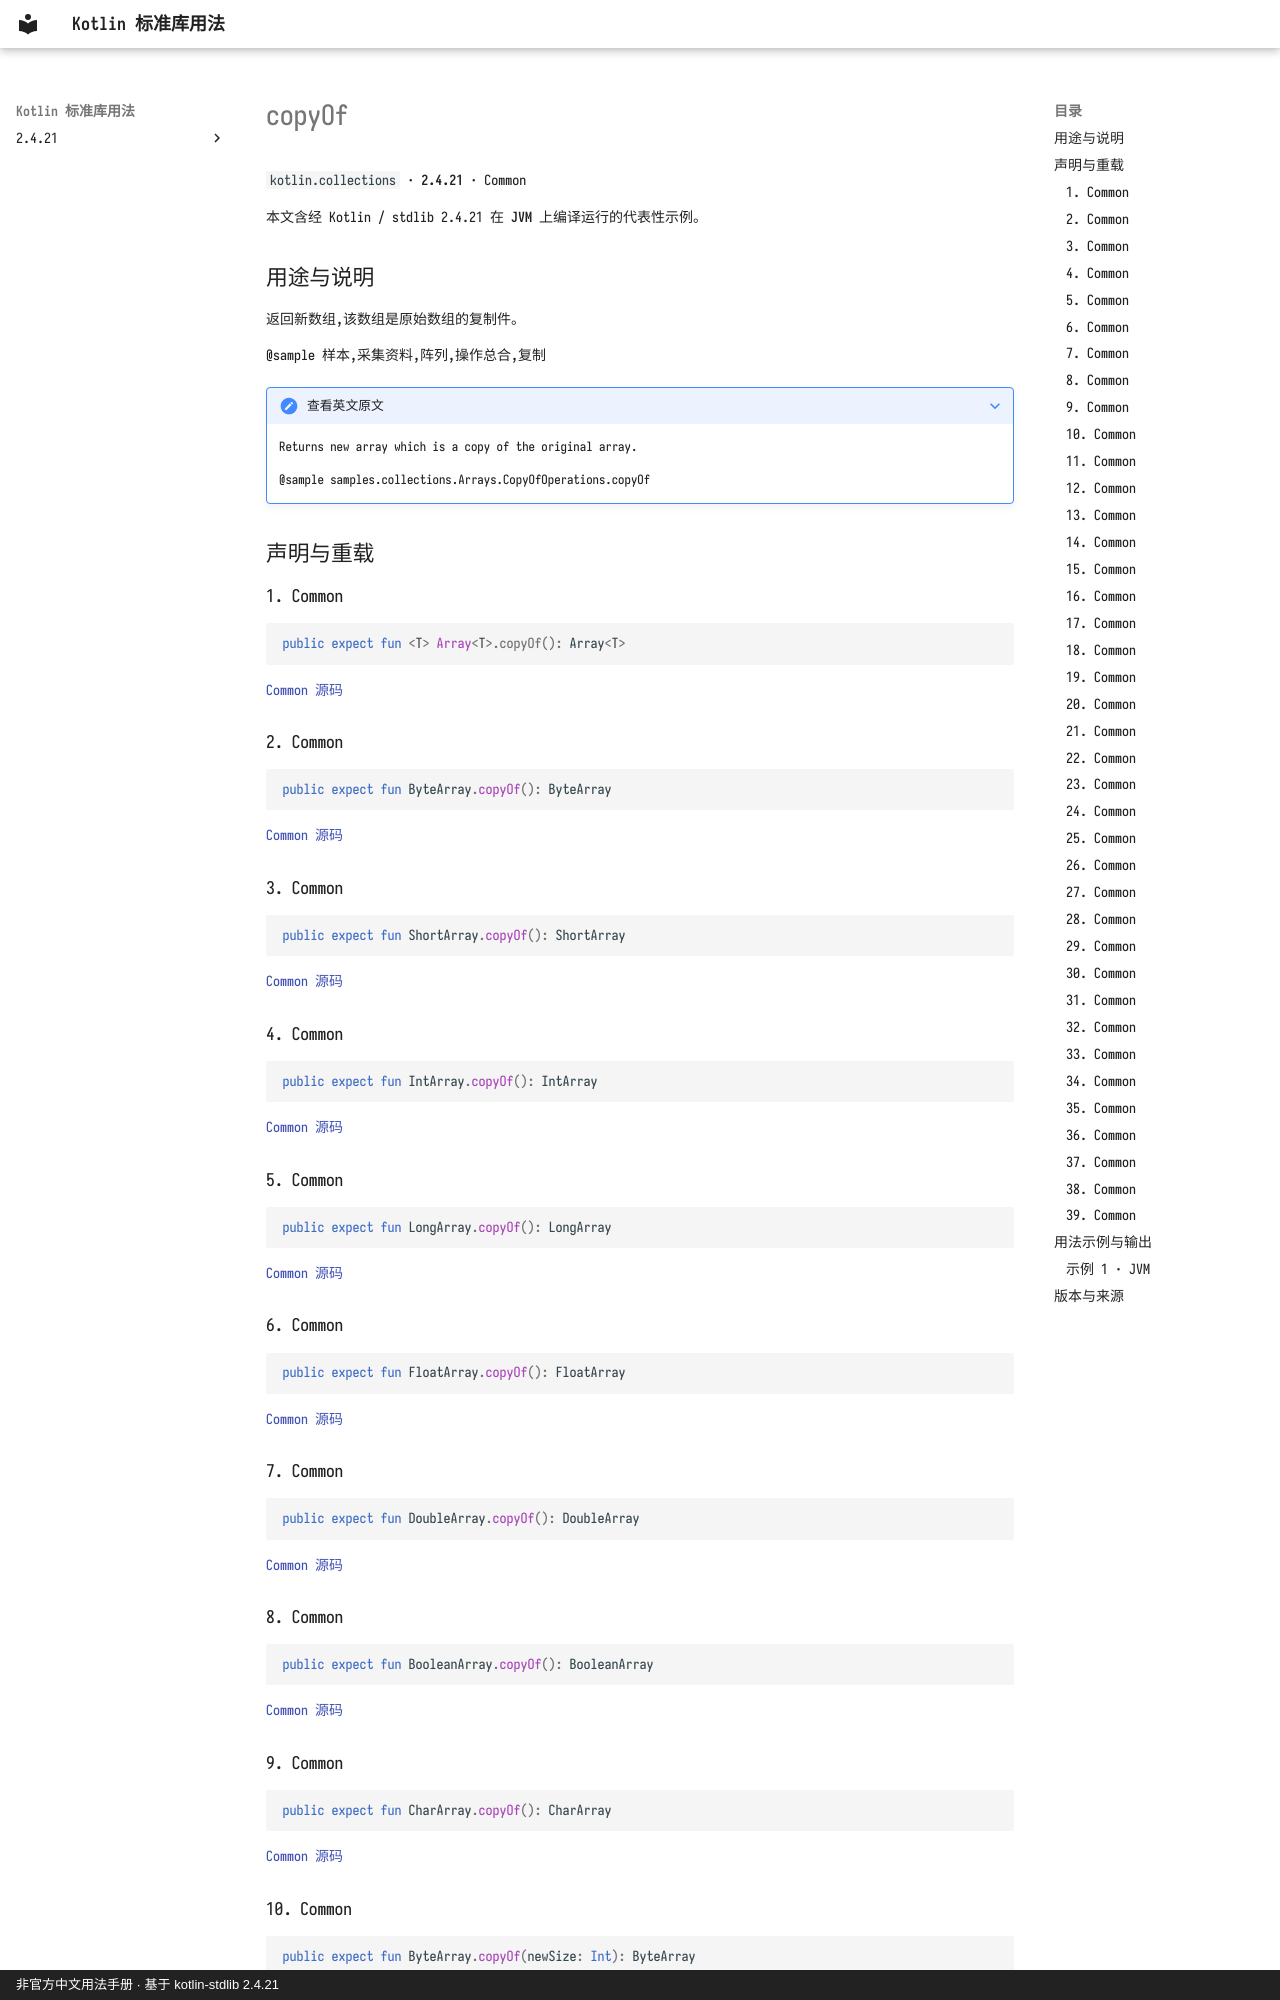

repository: oooooooko/kotlin-stdlib-docs · page: zh/api/kotlin.collections/copyof--431a695c/index.html · generator: mkdocs · copyright: 非官方中文用法手册 · 基于 kotlin-stdlib 2.4.21

# copyOf

`kotlin.collections` · **2.4.21** · Common

本文含经 Kotlin / stdlib 2.4.21 在 **JVM** 上编译运行的代表性示例。

## 用途与说明

返回新数组,该数组是原始数组的复制件。

@sample 样本,采集资料,阵列,操作总合,复制

??? note "查看英文原文"

    Returns new array which is a copy of the original array.
    
    @sample samples.collections.Arrays.CopyOfOperations.copyOf

## 声明与重载

### 1. Common

```kotlin
public expect fun <T> Array<T>.copyOf(): Array<T>
```

[Common 源码](https://github.com/JetBrains/kotlin/blob/v2.4.21/libraries/stdlib/common/src/generated/_Arrays.kt#L8676)

### 2. Common

```kotlin
public expect fun ByteArray.copyOf(): ByteArray
```

[Common 源码](https://github.com/JetBrains/kotlin/blob/v2.4.21/libraries/stdlib/common/src/generated/_Arrays.kt#L8683)

### 3. Common

```kotlin
public expect fun ShortArray.copyOf(): ShortArray
```

[Common 源码](https://github.com/JetBrains/kotlin/blob/v2.4.21/libraries/stdlib/common/src/generated/_Arrays.kt#L8690)

### 4. Common

```kotlin
public expect fun IntArray.copyOf(): IntArray
```

[Common 源码](https://github.com/JetBrains/kotlin/blob/v2.4.21/libraries/stdlib/common/src/generated/_Arrays.kt#L8697)

### 5. Common

```kotlin
public expect fun LongArray.copyOf(): LongArray
```

[Common 源码](https://github.com/JetBrains/kotlin/blob/v2.4.21/libraries/stdlib/common/src/generated/_Arrays.kt#L8704)

### 6. Common

```kotlin
public expect fun FloatArray.copyOf(): FloatArray
```

[Common 源码](https://github.com/JetBrains/kotlin/blob/v2.4.21/libraries/stdlib/common/src/generated/_Arrays.kt#L8711)

### 7. Common

```kotlin
public expect fun DoubleArray.copyOf(): DoubleArray
```

[Common 源码](https://github.com/JetBrains/kotlin/blob/v2.4.21/libraries/stdlib/common/src/generated/_Arrays.kt#L8718)

### 8. Common

```kotlin
public expect fun BooleanArray.copyOf(): BooleanArray
```

[Common 源码](https://github.com/JetBrains/kotlin/blob/v2.4.21/libraries/stdlib/common/src/generated/_Arrays.kt#L8725)

### 9. Common

```kotlin
public expect fun CharArray.copyOf(): CharArray
```

[Common 源码](https://github.com/JetBrains/kotlin/blob/v2.4.21/libraries/stdlib/common/src/generated/_Arrays.kt#L8732)

### 10. Common

```kotlin
public expect fun ByteArray.copyOf(newSize: Int): ByteArray
```

[Common 源码](https://github.com/JetBrains/kotlin/blob/v2.4.21/libraries/stdlib/common/src/generated/_Arrays.kt#L8739)

返回新数组,该数组是原始数组的复制件, 重新缩放到给定的 `newSize` 。 副本要么被缩短, 要么在结尾处添加, 必要时以零值 。

- `newSize`小于原始数组的大小,则将复制数组缩短为 `newSize` 。 - 如果`newSize`大于原始数组的大小,则将填充复制数组中的额外元素,并填充零值。

@sample 样本收集资料
